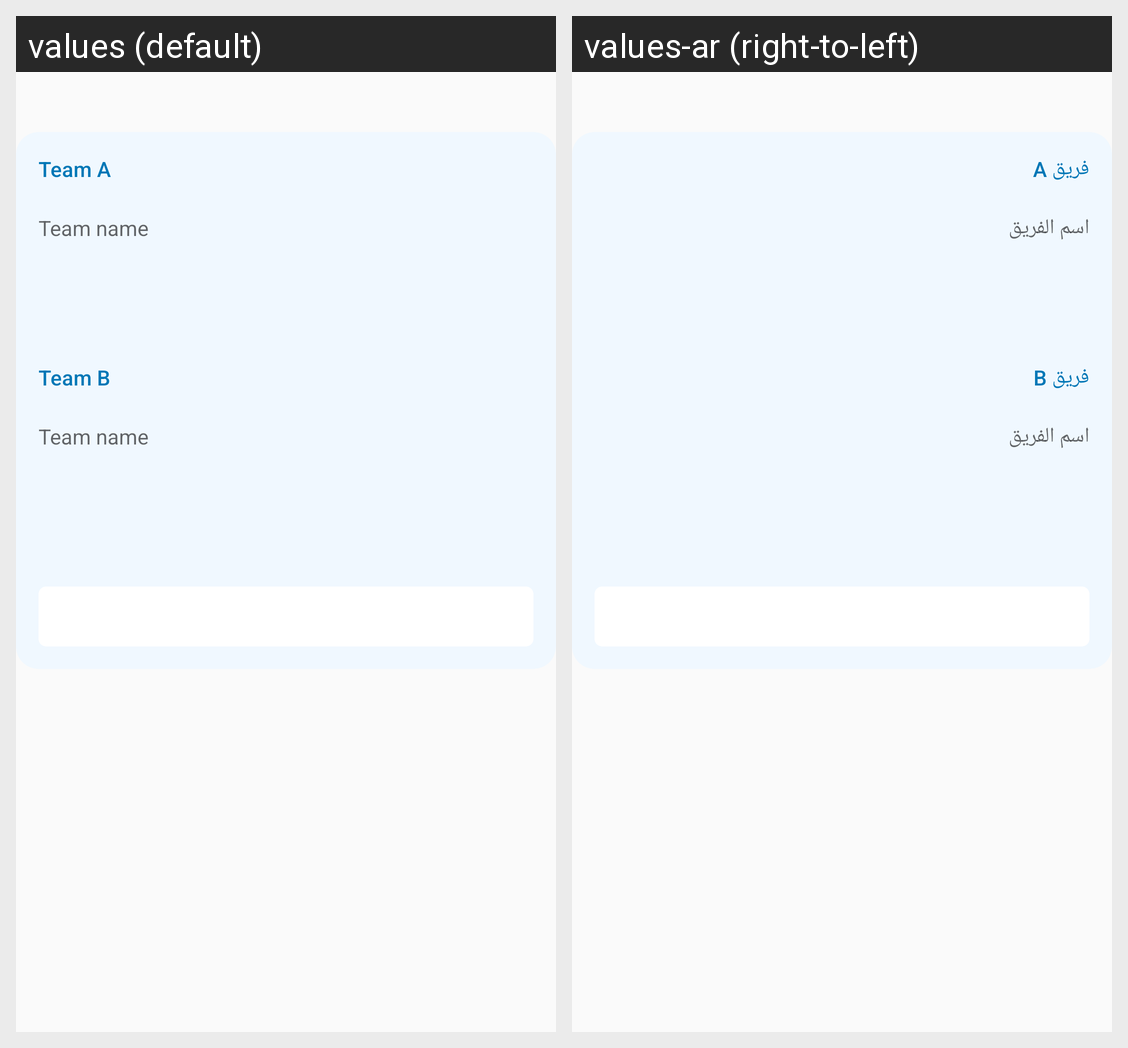

Here is an Android app screen in its default locale and in the app's own translations. Write out the translated-string differences for the strings that appear on this screen.
Android screen res/layout/olefragment_create_team_dialog.xml rendered under 2 locales, left to right: values (default), values-ar (right-to-left). Device: Nexus 5 (rendered at 1080×1920; each locale shown at half size, 540×960, under a caption strip naming it); theme AppTheme.
Strings drawn on this screen, with the default value and each locale's value (text and hints the layout hard-codes, and strings that could not be matched under every locale, appear in the picture but are not listed):

team_a
  values: Team A
  values-ar: فريق A

team_name
  values: Team name
  values-ar: اسم الفريق

team_b
  values: Team B
  values-ar: فريق B
